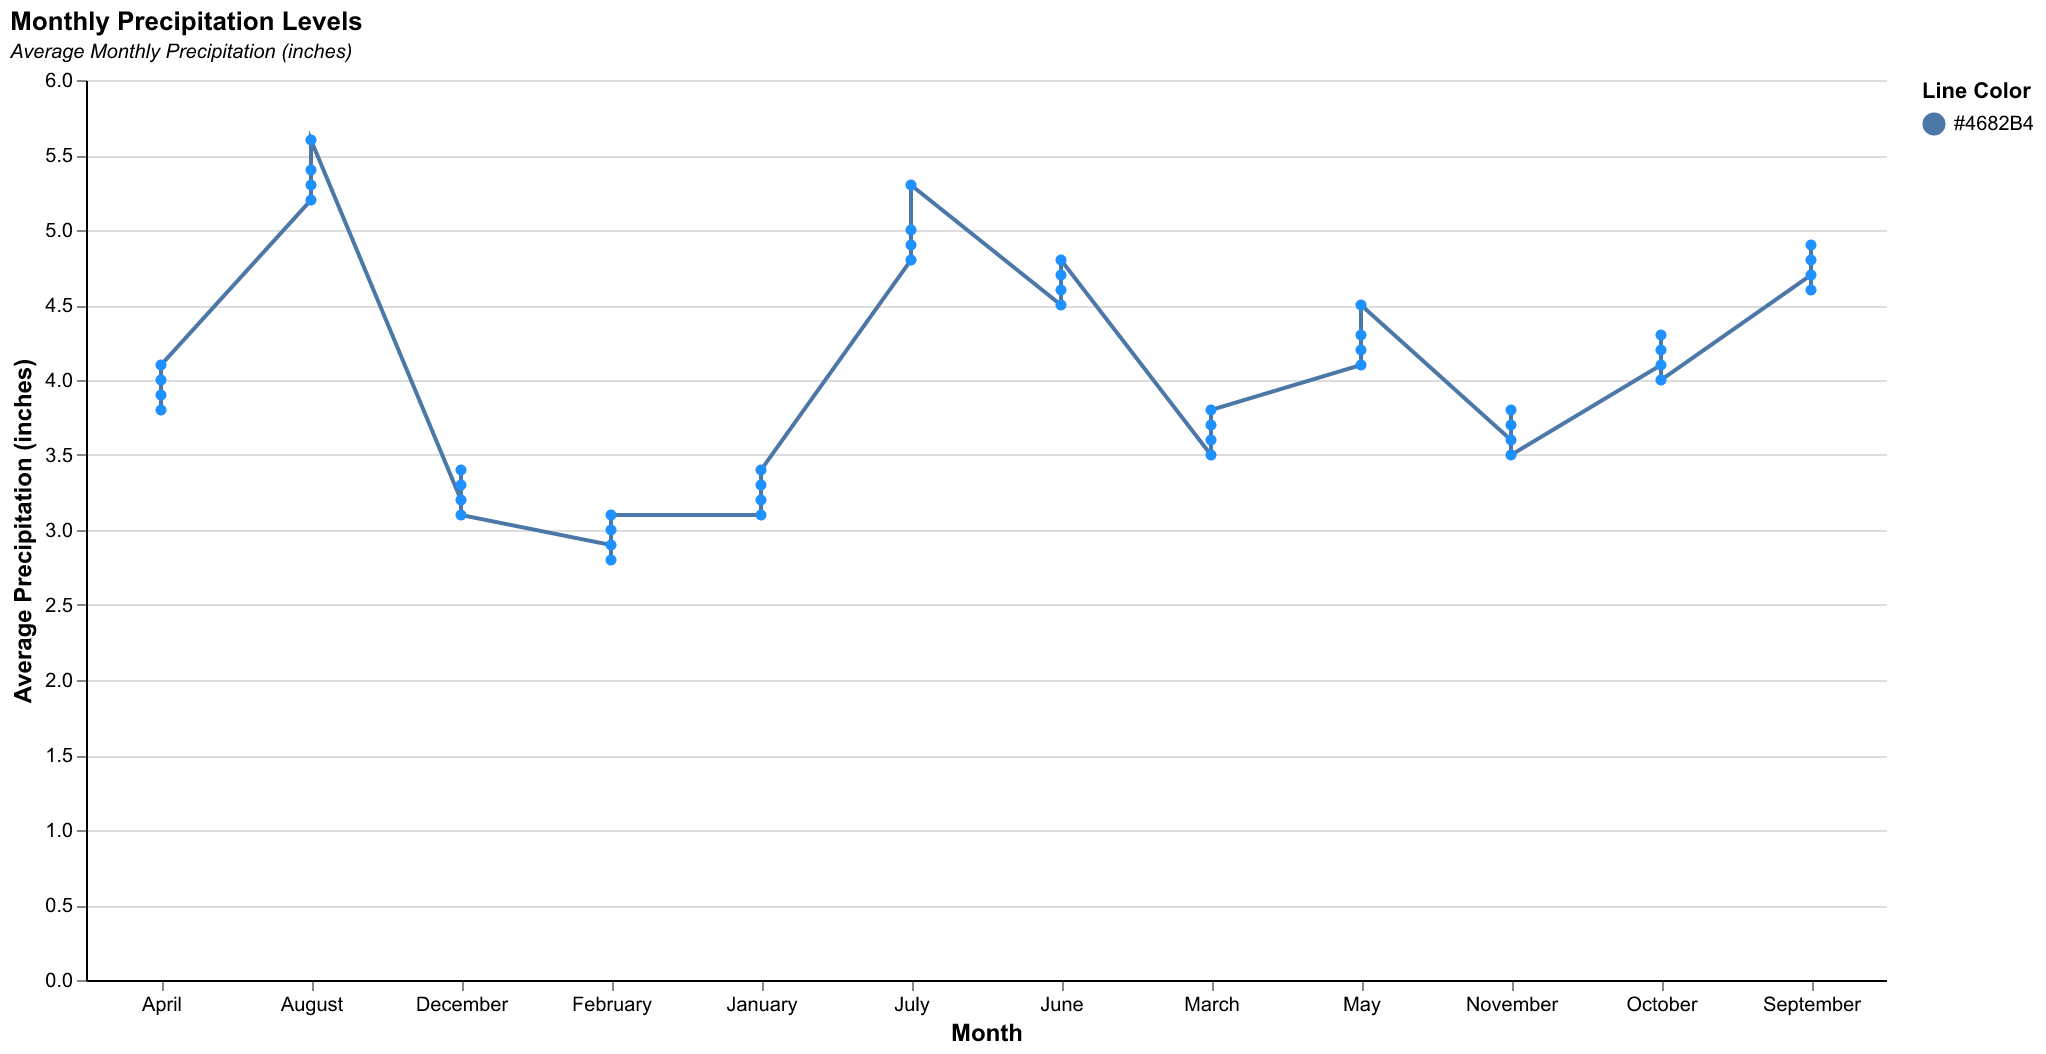

The file beside this chart, header and first rows:
Month, Precipitation
January, 3.1
January, 3.3
January, 3.2
February, 2.9
February, 3.0
February, 2.8
March, 3.5
March, 3.7
March, 3.6
April, 3.8
April, 4.0
April, 3.9
May, 4.1
May, 4.3
May, 4.2
June, 4.5
June, 4.7
June, 4.6
July, 4.8
July, 5.0
July, 4.9
August, 5.2
August, 5.4
August, 5.3
September, 4.7
September, 4.9
September, 4.8
October, 4.1
October, 4.3
October, 4.2
November, 3.6
November, 3.8
November, 3.7
December, 3.2
December, 3.4
December, 3.3
January, 3.4
February, 3.1
March, 3.8
April, 4.1
May, 4.5
June, 4.8
July, 5.3
August, 5.6
September, 4.6
October, 4.0
November, 3.5
December, 3.1
